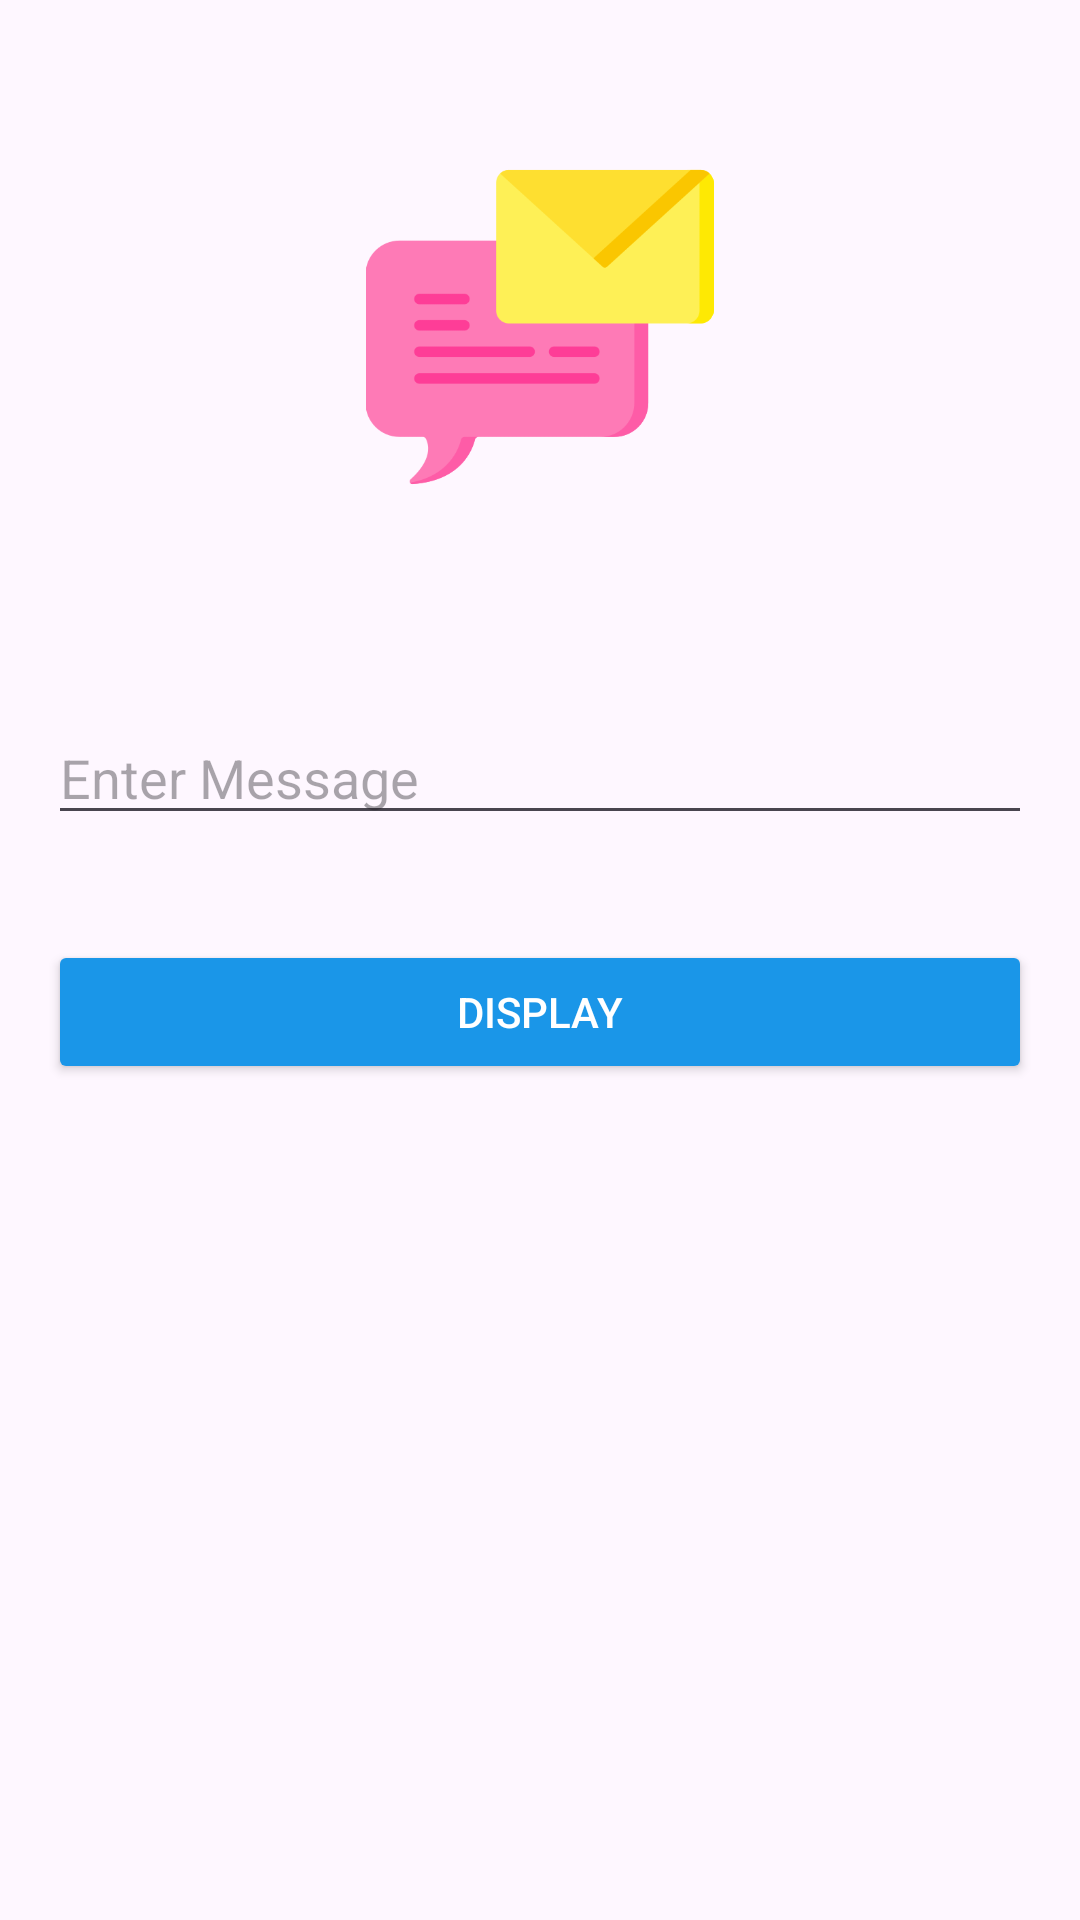

Write the Android layout XML for this screen, with the resource values it uses.
<!-- AndroidManifest.xml: application theme Theme.MyApplication -->
<!-- res/layout/activity_message.xml -->
<?xml version="1.0" encoding="utf-8"?>
<LinearLayout xmlns:android="http://schemas.android.com/apk/res/android"
    android:layout_width="match_parent"
    android:layout_height="match_parent"
    android:orientation="vertical"
    android:padding="16dp">

    <ImageView
        android:layout_width="137dp"
        android:layout_height="116dp"
        android:layout_gravity="center"
        android:layout_marginTop="35dp"
        android:layout_marginBottom="35dp"
        android:src="@drawable/message" />

    <EditText
        android:id="@+id/message_input"
        android:layout_width="match_parent"
        android:layout_height="wrap_content"
        android:layout_marginTop="35dp"
        android:layout_marginBottom="35dp"
        android:hint="Enter Message"
        />


    <Button
        android:id="@+id/display_button"
        android:layout_width="match_parent"
        android:layout_height="wrap_content"
        android:backgroundTint="#1A96E8"
        android:text="Display"
        android:textColor="@color/white" />
</LinearLayout>
<!-- resources referenced by this layout -->
<resources>
  <color name="white">#FFFFFFFF</color>
  <!-- drawable message: png bitmap (drawable, 11401 bytes) -->
  <style name="Theme.MyApplication" parent="Base.Theme.MyApplication" />
  <style name="Base.Theme.MyApplication" parent="Theme.Material3.DayNight.NoActionBar">
          
          
      </style>
</resources>
